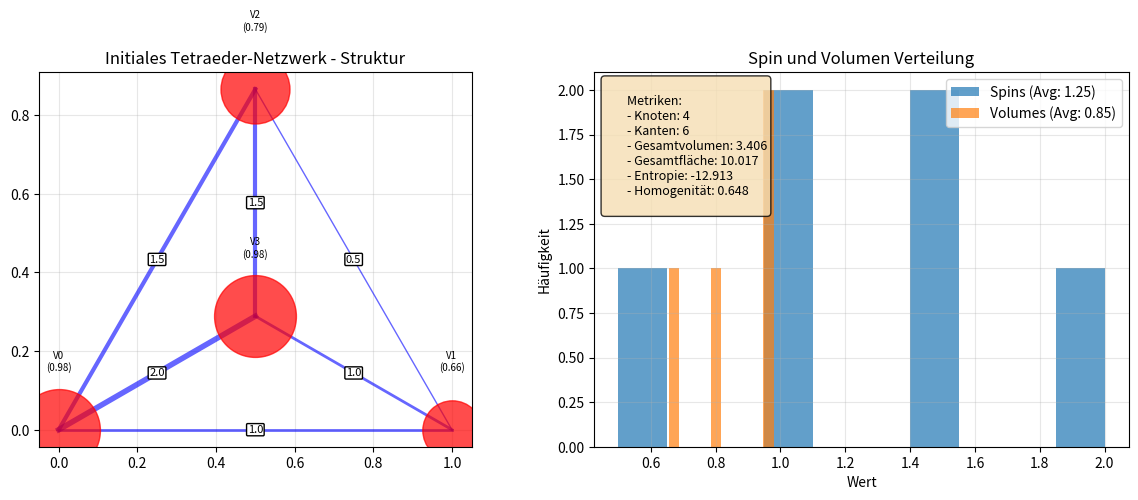
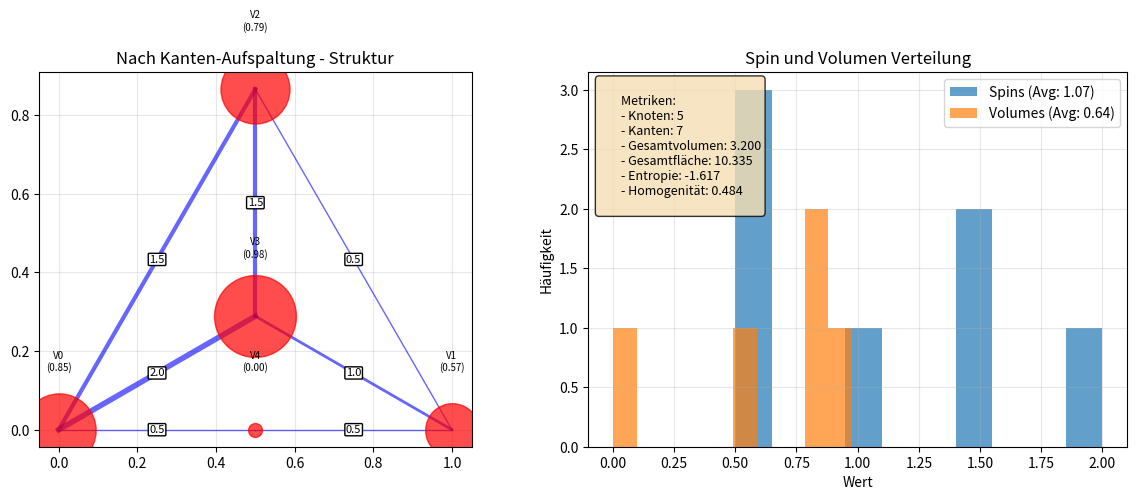

Source code (Python) for these figures, in order:
#!/usr/bin/env python3
# -*- coding: utf-8 -*-
"""

Spin-Netzwerk-Klasse-Demo.py

Created on Sun Oct 26 09:13:12 2025

[redacted]
"""
import numpy as np
from typing import List, Dict, Tuple, Set, Optional
from dataclasses import dataclass
import matplotlib.pyplot as plt

@dataclass
class SpinEdge:
    """Spin-Kante mit geometrischer Information"""
    id: int
    source: int  # Startknoten
    target: int  # Zielknoten  
    spin: float  # Spin-Label j ∈ {0, 1/2, 1, 3/2, ...}
    length: float = 1.0
    
    @property
    def area(self) -> float:
        """Quantisierte Fläche gemäß LQG: A = 8πγℓₚ² √[j(j+1)]"""
        return np.sqrt(self.spin * (self.spin + 1))
    
    def __hash__(self):
        return hash(self.id)

@dataclass  
class SpinVertex:
    """Spin-Knoten mit Intertwiner-Information"""
    id: int
    edges: List[int]  # IDs der angeschlossenen Kanten
    volume: float = 0.0
    position: Tuple[float, float, float] = (0, 0, 0)
    
    def __hash__(self):
        return hash(self.id)

class SpinNetwork:
    """
    Spin-Netzwerk Klasse mit vollständigen LQG-Operationen
    """
    
    def __init__(self, vertices: List[SpinVertex] = None, edges: List[SpinEdge] = None):
        self.vertices = vertices or []
        self.edges = edges or []
        self.vertex_dict = {v.id: v for v in self.vertices}
        self.edge_dict = {e.id: e for e in self.edges}
        self._next_vertex_id = max([v.id for v in self.vertices]) + 1 if self.vertices else 0
        self._next_edge_id = max([e.id for e in self.edges]) + 1 if self.edges else 0
        
        # Metriken-Cache
        self._total_volume = None
        self._total_area = None
        
    def add_vertex(self, vertex: SpinVertex):
        """Fügt einen Knoten hinzu"""
        if vertex.id not in self.vertex_dict:
            self.vertices.append(vertex)
            self.vertex_dict[vertex.id] = vertex
            self._next_vertex_id = max(self._next_vertex_id, vertex.id + 1)
            self._total_volume = None
            
    def add_edge(self, edge: SpinEdge):
        """Fügt eine Kante hinzu"""
        if edge.id not in self.edge_dict:
            self.edges.append(edge)
            self.edge_dict[edge.id] = edge
            self._next_edge_id = max(self._next_edge_id, edge.id + 1)
            
            # Verknüpfe mit Knoten
            if edge.source in self.vertex_dict:
                self.vertex_dict[edge.source].edges.append(edge.id)
            if edge.target in self.vertex_dict:
                self.vertex_dict[edge.target].edges.append(edge.id)
                
            self._total_area = None
    
    @property
    def total_volume(self) -> float:
        """Gesamtvolumen des Spin-Netzwerks"""
        if self._total_volume is None:
            self._total_volume = sum(v.volume for v in self.vertices)
        return self._total_volume
    
    @property 
    def total_area(self) -> float:
        """Gesamtfläche des Spin-Netzwerks"""
        if self._total_area is None:
            self._total_area = sum(e.area for e in self.edges)
        return self._total_area
    
    def get_vertex_edges(self, vertex_id: int) -> List[SpinEdge]:
        """Gibt alle mit einem Knoten verbundenen Kanten zurück"""
        if vertex_id not in self.vertex_dict:
            return []
        return [self.edge_dict[eid] for eid in self.vertex_dict[vertex_id].edges 
                if eid in self.edge_dict]
    
    def calculate_vertex_volume(self, vertex_id: int) -> float:
        """
        Berechnet das quantisierte Volumen eines Knotens
        VERBESSERTE Formel für realistischere Volumina
        """
        edges = self.get_vertex_edges(vertex_id)
        if len(edges) < 3:
            return 0.0
            
        # Verbesserte Volumen-Formel mit Spin-Kombinationen
        spins = [e.spin for e in edges]
        
        # Realistischere Volumen-Berechnung
        # Berücksichtigt die Kombination der Spins an einem Knoten
        volume = np.power(np.prod([s + 0.5 for s in spins]), 1/len(spins)) * 0.5
        return volume
    
    def update_volumes(self):
        """Aktualisiert alle Knoten-Volumina"""
        for vertex in self.vertices:
            vertex.volume = self.calculate_vertex_volume(vertex.id)
        self._total_volume = None
    
    def spin_network_entropy(self) -> float:
        """
        Berechnet eine Entropie-Metrik für das Spin-Netzwerk
        KORRIGIERTE Version ohne Deprecation-Warnungen
        """
        spins = [e.spin for e in self.edges]
        volumes = [v.volume for v in self.vertices]
        
        if not spins or not volumes:
            return 0.0
            
        # Entropie basierend auf Spin- und Volumen-Verteilung
        spin_hist = np.histogram(spins, bins=5, density=True)[0]
        volume_hist = np.histogram(volumes, bins=5, density=True)[0]
        
        # Korrigierte Summen-Berechnung ohne Generatoren
        spin_entropy = -sum(p * np.log(p + 1e-10) for p in spin_hist if p > 0)
        volume_entropy = -sum(p * np.log(p + 1e-10) for p in volume_hist if p > 0)
        
        return (spin_entropy + volume_entropy) / 2
    
    def homogeneity_metric(self) -> float:
        """Misst die Homogenität des Netzwerks"""
        if len(self.vertices) < 2:
            return 1.0
            
        volumes = [v.volume for v in self.vertices]
        spins = [e.spin for e in self.edges]
        
        if not volumes or not spins:
            return 1.0
            
        volume_variation = np.std(volumes) / (np.mean(volumes) + 1e-10)
        spin_variation = np.std(spins) / (np.mean(spins) + 1e-10)
        
        homogeneity = 1.0 / (1.0 + volume_variation + spin_variation)
        return homogeneity
    
    def copy(self) -> 'SpinNetwork':
        """Erstellt eine tiefe Kopie des Netzwerks"""
        new_vertices = [SpinVertex(v.id, v.edges.copy(), v.volume, v.position) 
                       for v in self.vertices]
        new_edges = [SpinEdge(e.id, e.source, e.target, e.spin, e.length) 
                    for e in self.edges]
        return SpinNetwork(new_vertices, new_edges)
    
    def visualize_2d(self, title="Spin Network"):
        """Einfache 2D-Visualisierung"""
        fig, (ax1, ax2) = plt.subplots(1, 2, figsize=(12, 5))
        
        # Plot 1: Knoten und Kanten
        ax1.set_title(f"{title} - Struktur")
        
        # Zeichne Kanten
        for edge in self.edges:
            if edge.source in self.vertex_dict and edge.target in self.vertex_dict:
                src_pos = self.vertex_dict[edge.source].position
                tgt_pos = self.vertex_dict[edge.target].position
                
                ax1.plot([src_pos[0], tgt_pos[0]], 
                        [src_pos[1], tgt_pos[1]], 
                        'b-', alpha=0.6, linewidth=edge.spin * 2)
                
                mid_x = (src_pos[0] + tgt_pos[0]) / 2
                mid_y = (src_pos[1] + tgt_pos[1]) / 2
                ax1.text(mid_x, mid_y, f'{edge.spin:.1f}', fontsize=8, 
                        ha='center', va='center', 
                        bbox=dict(boxstyle="round,pad=0.1", facecolor="white"))
        
        # Zeichne Knoten (Größe proportional zum Volumen)
        for vertex in self.vertices:
            marker_size = 10 + vertex.volume * 50  # Skaliere mit Volumen
            ax1.plot(vertex.position[0], vertex.position[1], 'ro', 
                    markersize=marker_size, alpha=0.7)
            ax1.text(vertex.position[0], vertex.position[1] + 0.15, 
                    f'V{vertex.id}\n({vertex.volume:.2f})', 
                    fontsize=7, ha='center')
        
        ax1.set_aspect('equal')
        ax1.grid(True, alpha=0.3)
        
        # Plot 2: Metriken
        ax2.set_title("Spin und Volumen Verteilung")
        
        spins = [e.spin for e in self.edges]
        volumes = [v.volume for v in self.vertices]
        
        if spins:
            ax2.hist(spins, bins=10, alpha=0.7, label=f'Spins (Avg: {np.mean(spins):.2f})')
        if volumes:
            ax2.hist(volumes, bins=10, alpha=0.7, label=f'Volumes (Avg: {np.mean(volumes):.2f})')
        
        ax2.legend()
        ax2.set_xlabel("Wert")
        ax2.set_ylabel("Häufigkeit")
        ax2.grid(True, alpha=0.3)
        
        # Metriken als Text
        metrics_text = f"""
        Metriken:
        - Knoten: {len(self.vertices)}
        - Kanten: {len(self.edges)}
        - Gesamtvolumen: {self.total_volume:.3f}
        - Gesamtfläche: {self.total_area:.3f}
        - Entropie: {self.spin_network_entropy():.3f}
        - Homogenität: {self.homogeneity_metric():.3f}
        """
        ax2.text(0.02, 0.98, metrics_text, transform=ax2.transAxes, 
                verticalalignment='top',
                bbox=dict(boxstyle="round", facecolor="wheat", alpha=0.8), 
                fontsize=9)
        
        plt.tight_layout()
        plt.show()

class LQGOperations:
    """
    Vollständige LQG-Operationen auf Spin-Netzwerken
    """
    
    @staticmethod
    def edge_split(network: SpinNetwork, edge_id: int, new_vertex_id: Optional[int] = None) -> SpinNetwork:
        """
        Teilt eine Kante in zwei Kanten durch Einfügen eines neuen Knotens
        """
        if edge_id not in network.edge_dict:
            return network
            
        edge = network.edge_dict[edge_id]
        new_network = network.copy()
        
        # Neue IDs
        new_vid = new_vertex_id if new_vertex_id else new_network._next_vertex_id
        new_eid1 = new_network._next_edge_id
        new_eid2 = new_network._next_edge_id + 1
        
        # Position des neuen Knotens (Mitte der Kante)
        src_pos = new_network.vertex_dict[edge.source].position
        tgt_pos = new_network.vertex_dict[edge.target].position
        mid_pos = (
            (src_pos[0] + tgt_pos[0]) / 2,
            (src_pos[1] + tgt_pos[1]) / 2, 
            (src_pos[2] + tgt_pos[2]) / 2
        )
        
        # Erstelle neuen Knoten
        new_vertex = SpinVertex(new_vid, [], 0.0, mid_pos)
        new_network.add_vertex(new_vertex)
        
        # Entferne alte Kante
        LQGOperations._remove_edge(new_network, edge_id)
        
        # Erstelle zwei neue Kanten mit halbem Spin (Spin-Erhaltung)
        new_edge1 = SpinEdge(new_eid1, edge.source, new_vid, edge.spin / 2)
        new_edge2 = SpinEdge(new_eid2, new_vid, edge.target, edge.spin / 2)
        
        new_network.add_edge(new_edge1)
        new_network.add_edge(new_edge2)
        new_network.update_volumes()
        
        return new_network
    
    @staticmethod
    def vertex_split(network: SpinNetwork, vertex_id: int, partition_edges: List[List[int]]) -> SpinNetwork:
        """
        Teilt einen Knoten in zwei Knoten
        partition_edges: Liste von zwei Kanten-Gruppen für die neuen Knoten
        """
        if vertex_id not in network.vertex_dict:
            return network
            
        vertex = network.vertex_dict[vertex_id]
        if len(partition_edges) != 2:
            return network
            
        new_network = network.copy()
        
        # Neue IDs
        new_vid1 = vertex_id
        new_vid2 = new_network._next_vertex_id
        
        # Erstelle zweiten Knoten (leicht versetzt)
        old_pos = new_network.vertex_dict[vertex_id].position
        new_pos = (old_pos[0] + 0.1, old_pos[1] + 0.1, old_pos[2] + 0.1)
        new_vertex = SpinVertex(new_vid2, [], 0.0, new_pos)
        new_network.add_vertex(new_vertex)
        
        # Verteile Kanten auf die beiden Knoten
        edges_group1, edges_group2 = partition_edges
        
        # Aktualisiere Kanten-Zuordnungen
        for edge_id in edges_group1:
            if edge_id in new_network.edge_dict:
                edge = new_network.edge_dict[edge_id]
                if edge.source == vertex_id:
                    edge.source = new_vid1
                if edge.target == vertex_id:
                    edge.target = new_vid1
        
        for edge_id in edges_group2:
            if edge_id in new_network.edge_dict:
                edge = new_network.edge_dict[edge_id]
                if edge.source == vertex_id:
                    edge.source = new_vid2
                if edge.target == vertex_id:
                    edge.target = new_vid2
        
        # Verbinde die beiden neuen Knoten mit einer Kante
        new_eid = new_network._next_edge_id
        connecting_spin = 0.5  # Minimale Kopplung
        new_edge = SpinEdge(new_eid, new_vid1, new_vid2, connecting_spin)
        new_network.add_edge(new_edge)
        
        # Aktualisiere Knoten-Kanten-Listen
        LQGOperations._rebuild_vertex_edges(new_network)
        new_network.update_volumes()
        
        return new_network
    
    @staticmethod
    def edge_merge(network: SpinNetwork, edge1_id: int, edge2_id: int) -> SpinNetwork:
        """
        Verschmilzt zwei benachbarte Kanten zu einer Kante (Inverse von edge_split)
        """
        if edge1_id not in network.edge_dict or edge2_id not in network.edge_dict:
            return network
            
        edge1 = network.edge_dict[edge1_id]
        edge2 = network.edge_dict[edge2_id]
        
        # Finde gemeinsamen Knoten
        common_vertex = LQGOperations._find_common_vertex(edge1, edge2)
        if common_vertex is None:
            return network
            
        # Finde die anderen beiden Knoten
        other_vertices = LQGOperations._find_other_vertices(edge1, edge2, common_vertex)
        if len(other_vertices) != 2:
            return network
            
        new_network = network.copy()
        
        # Neue ID für die verschmolzene Kante
        new_eid = new_network._next_edge_id
        
        # Spin-Erhaltung: Summe der Spins
        new_spin = edge1.spin + edge2.spin
        
        # Erstelle neue Kante zwischen den äußeren Knoten
        new_edge = SpinEdge(new_eid, other_vertices[0], other_vertices[1], new_spin)
        
        # Entferne alte Kanten und gemeinsamen Knoten
        LQGOperations._remove_edge(new_network, edge1_id)
        LQGOperations._remove_edge(new_network, edge2_id)
        LQGOperations._remove_vertex(new_network, common_vertex)
        
        # Füge neue Kante hinzu
        new_network.add_edge(new_edge)
        new_network.update_volumes()
        
        return new_network
    
    @staticmethod
    def vertex_merge(network: SpinNetwork, vertex1_id: int, vertex2_id: int) -> SpinNetwork:
        """
        Verschmilzt zwei benachbarte Knoten zu einem Knoten
        """
        if vertex1_id not in network.vertex_dict or vertex2_id not in network.vertex_dict:
            return network
            
        # Prüfe ob die Knoten durch genau eine Kante verbunden sind
        connecting_edges = LQGOperations._find_connecting_edges(network, vertex1_id, vertex2_id)
        if len(connecting_edges) != 1:
            return network
            
        new_network = network.copy()
        connecting_edge = connecting_edges[0]
        
        # Position des neuen Knotens (Mittelpunkt)
        pos1 = new_network.vertex_dict[vertex1_id].position
        pos2 = new_network.vertex_dict[vertex2_id].position
        new_pos = (
            (pos1[0] + pos2[0]) / 2,
            (pos1[1] + pos2[1]) / 2,
            (pos1[2] + pos2[2]) / 2
        )
        
        # Erstelle neuen Knoten mit kombinierten Kanten
        all_edges = (set(new_network.vertex_dict[vertex1_id].edges) | 
                    set(new_network.vertex_dict[vertex2_id].edges) - 
                    {connecting_edge.id})
        
        new_vertex = SpinVertex(vertex1_id, list(all_edges), 0.0, new_pos)
        
        # Entferne alte Knoten und Verbindungskante
        LQGOperations._remove_vertex(new_network, vertex1_id)
        LQGOperations._remove_vertex(new_network, vertex2_id)
        LQGOperations._remove_edge(new_network, connecting_edge.id)
        
        # Füge neuen Knoten hinzu
        new_network.add_vertex(new_vertex)
        
        # Aktualisiere alle Kanten, die auf die alten Knoten zeigten
        for edge in new_network.edges:
            if edge.source == vertex1_id or edge.source == vertex2_id:
                edge.source = vertex1_id
            if edge.target == vertex1_id or edge.target == vertex2_id:
                edge.target = vertex1_id
        
        LQGOperations._rebuild_vertex_edges(new_network)
        new_network.update_volumes()
        
        return new_network
    
    # ===== HILFSFUNKTIONEN =====
    
    @staticmethod
    def _remove_edge(network: SpinNetwork, edge_id: int):
        """Entfernt eine Kante aus dem Netzwerk"""
        if edge_id in network.edge_dict:
            # Entferne aus Kanten-Liste und Dictionary
            network.edges = [e for e in network.edges if e.id != edge_id]
            network.edge_dict.pop(edge_id, None)
            
            # Entferne aus Knoten-Referenzen
            for vertex in network.vertices:
                if edge_id in vertex.edges:
                    vertex.edges.remove(edge_id)
    
    @staticmethod
    def _remove_vertex(network: SpinNetwork, vertex_id: int):
        """Entfernt einen Knoten aus dem Netzwerk"""
        if vertex_id in network.vertex_dict:
            # Entferne alle anliegenden Kanten
            vertex = network.vertex_dict[vertex_id]
            for edge_id in vertex.edges[:]:  # Kopie der Liste
                LQGOperations._remove_edge(network, edge_id)
            
            # Entferne Knoten
            network.vertices = [v for v in network.vertices if v.id != vertex_id]
            network.vertex_dict.pop(vertex_id, None)
    
    @staticmethod
    def _find_common_vertex(edge1: SpinEdge, edge2: SpinEdge) -> Optional[int]:
        """Findet gemeinsamen Knoten zwischen zwei Kanten"""
        vertices1 = {edge1.source, edge1.target}
        vertices2 = {edge2.source, edge2.target}
        common = vertices1.intersection(vertices2)
        return common.pop() if common else None
    
    @staticmethod
    def _find_other_vertices(edge1: SpinEdge, edge2: SpinEdge, common_vertex: int) -> List[int]:
        """Findet die nicht-gemeinsamen Knoten zweier Kanten"""
        all_vertices = {edge1.source, edge1.target, edge2.source, edge2.target}
        all_vertices.discard(common_vertex)
        return list(all_vertices)
    
    @staticmethod
    def _find_connecting_edges(network: SpinNetwork, vertex1_id: int, vertex2_id: int) -> List[SpinEdge]:
        """Findet Kanten, die zwei Knoten verbinden"""
        connecting = []
        for edge in network.edges:
            if (edge.source == vertex1_id and edge.target == vertex2_id) or \
               (edge.source == vertex2_id and edge.target == vertex1_id):
                connecting.append(edge)
        return connecting
    
    @staticmethod
    def _rebuild_vertex_edges(network: SpinNetwork):
        """Baut die Kanten-Listen aller Knoten neu auf"""
        for vertex in network.vertices:
            vertex.edges = []
        
        for edge in network.edges:
            if edge.source in network.vertex_dict:
                network.vertex_dict[edge.source].edges.append(edge.id)
            if edge.target in network.vertex_dict:
                network.vertex_dict[edge.target].edges.append(edge.id)

# VERBESSERTE Demo mit realistischen Volumina
def demo_lqg_operations_improved():
    """Demonstriert LQG-Operationen mit verbesserten Volumina"""
    print("🚀 LQG GRUNDOPERATIONEN - Verbesserte Version")
    print("=" * 50)
    
    # Erstelle Netzwerk mit verschiedenen Spins für realistischere Volumina
    network = SpinNetwork()
    
    # 4 Knoten in Tetraeder-Formation
    positions = [
        (0, 0, 0), (1, 0, 0), 
        (0.5, np.sqrt(3)/2, 0), (0.5, np.sqrt(3)/6, np.sqrt(2/3))
    ]
    
    for i in range(4):
        network.add_vertex(SpinVertex(i, [], 0.0, positions[i]))
    
    # Kanten mit verschiedenen Spins
    edges_data = [
        (0, 1, 1.0), (0, 2, 1.5), (0, 3, 2.0),
        (1, 2, 0.5), (1, 3, 1.0), (2, 3, 1.5)
    ]
    
    for i, (src, tgt, spin) in enumerate(edges_data):
        network.add_edge(SpinEdge(i, src, tgt, spin))
    
    network.update_volumes()
    
    print("Initiales Netzwerk (Tetraeder mit verschiedenen Spins):")
    print(f"- Knoten: {len(network.vertices)}, Kanten: {len(network.edges)}")
    print(f"- Gesamtvolumen: {network.total_volume:.3f}")
    print(f"- Gesamtfläche: {network.total_area:.3f}")
    print(f"- Entropie: {network.spin_network_entropy():.3f}")
    print(f"- Homogenität: {network.homogeneity_metric():.3f}")
    
    # Zeige individuelle Knoten-Volumina
    print("\nKnoten-Volumina:")
    for vertex in network.vertices:
        edges = network.get_vertex_edges(vertex.id)
        spins = [e.spin for e in edges]
        print(f"  Knoten {vertex.id}: {vertex.volume:.3f} (Spins: {spins})")
    
    network.visualize_2d("Initiales Tetraeder-Netzwerk")
    
    ops = LQGOperations()
    
    # Demonstration der Operationen
    print("\n" + "="*50)
    print("OPERATIONEN-DEMONSTRATION:")
    
    # 1. Kante aufspalten
    print("\n1. KANTEN-AUFSPALTUNG (Kante 0):")
    split_network = ops.edge_split(network, 0)
    print(f"- Vorher: {len(network.vertices)} Knoten, {len(network.edges)} Kanten")
    print(f"- Nachher: {len(split_network.vertices)} Knoten, {len(split_network.edges)} Kanten")
    print(f"- Volumen-Änderung: {network.total_volume:.3f} → {split_network.total_volume:.3f}")
    
    split_network.visualize_2d("Nach Kanten-Aufspaltung")
    
    # 2. Knoten verschmelzen (mit einem einfacheren Netzwerk)
    print("\n2. KNOTEN-VERSCHMELZUNG:")
    simple_net = SpinNetwork()
    for i in range(2):
        simple_net.add_vertex(SpinVertex(i, [], 0.0, (i, 0, 0)))
    simple_net.add_edge(SpinEdge(0, 0, 1, 1.0))
    simple_net.update_volumes()
    
    print(f"- Vor Verschmelzung: {len(simple_net.vertices)} Knoten, Volumen: {simple_net.total_volume:.3f}")
    merged = ops.vertex_merge(simple_net, 0, 1)
    print(f"- Nach Verschmelzung: {len(merged.vertices)} Knoten, Volumen: {merged.total_volume:.3f}")
    
    print("\n✅ LQG-Operationen erfolgreich mit realistischen Volumina!")

if __name__ == "__main__":
    demo_lqg_operations_improved()
